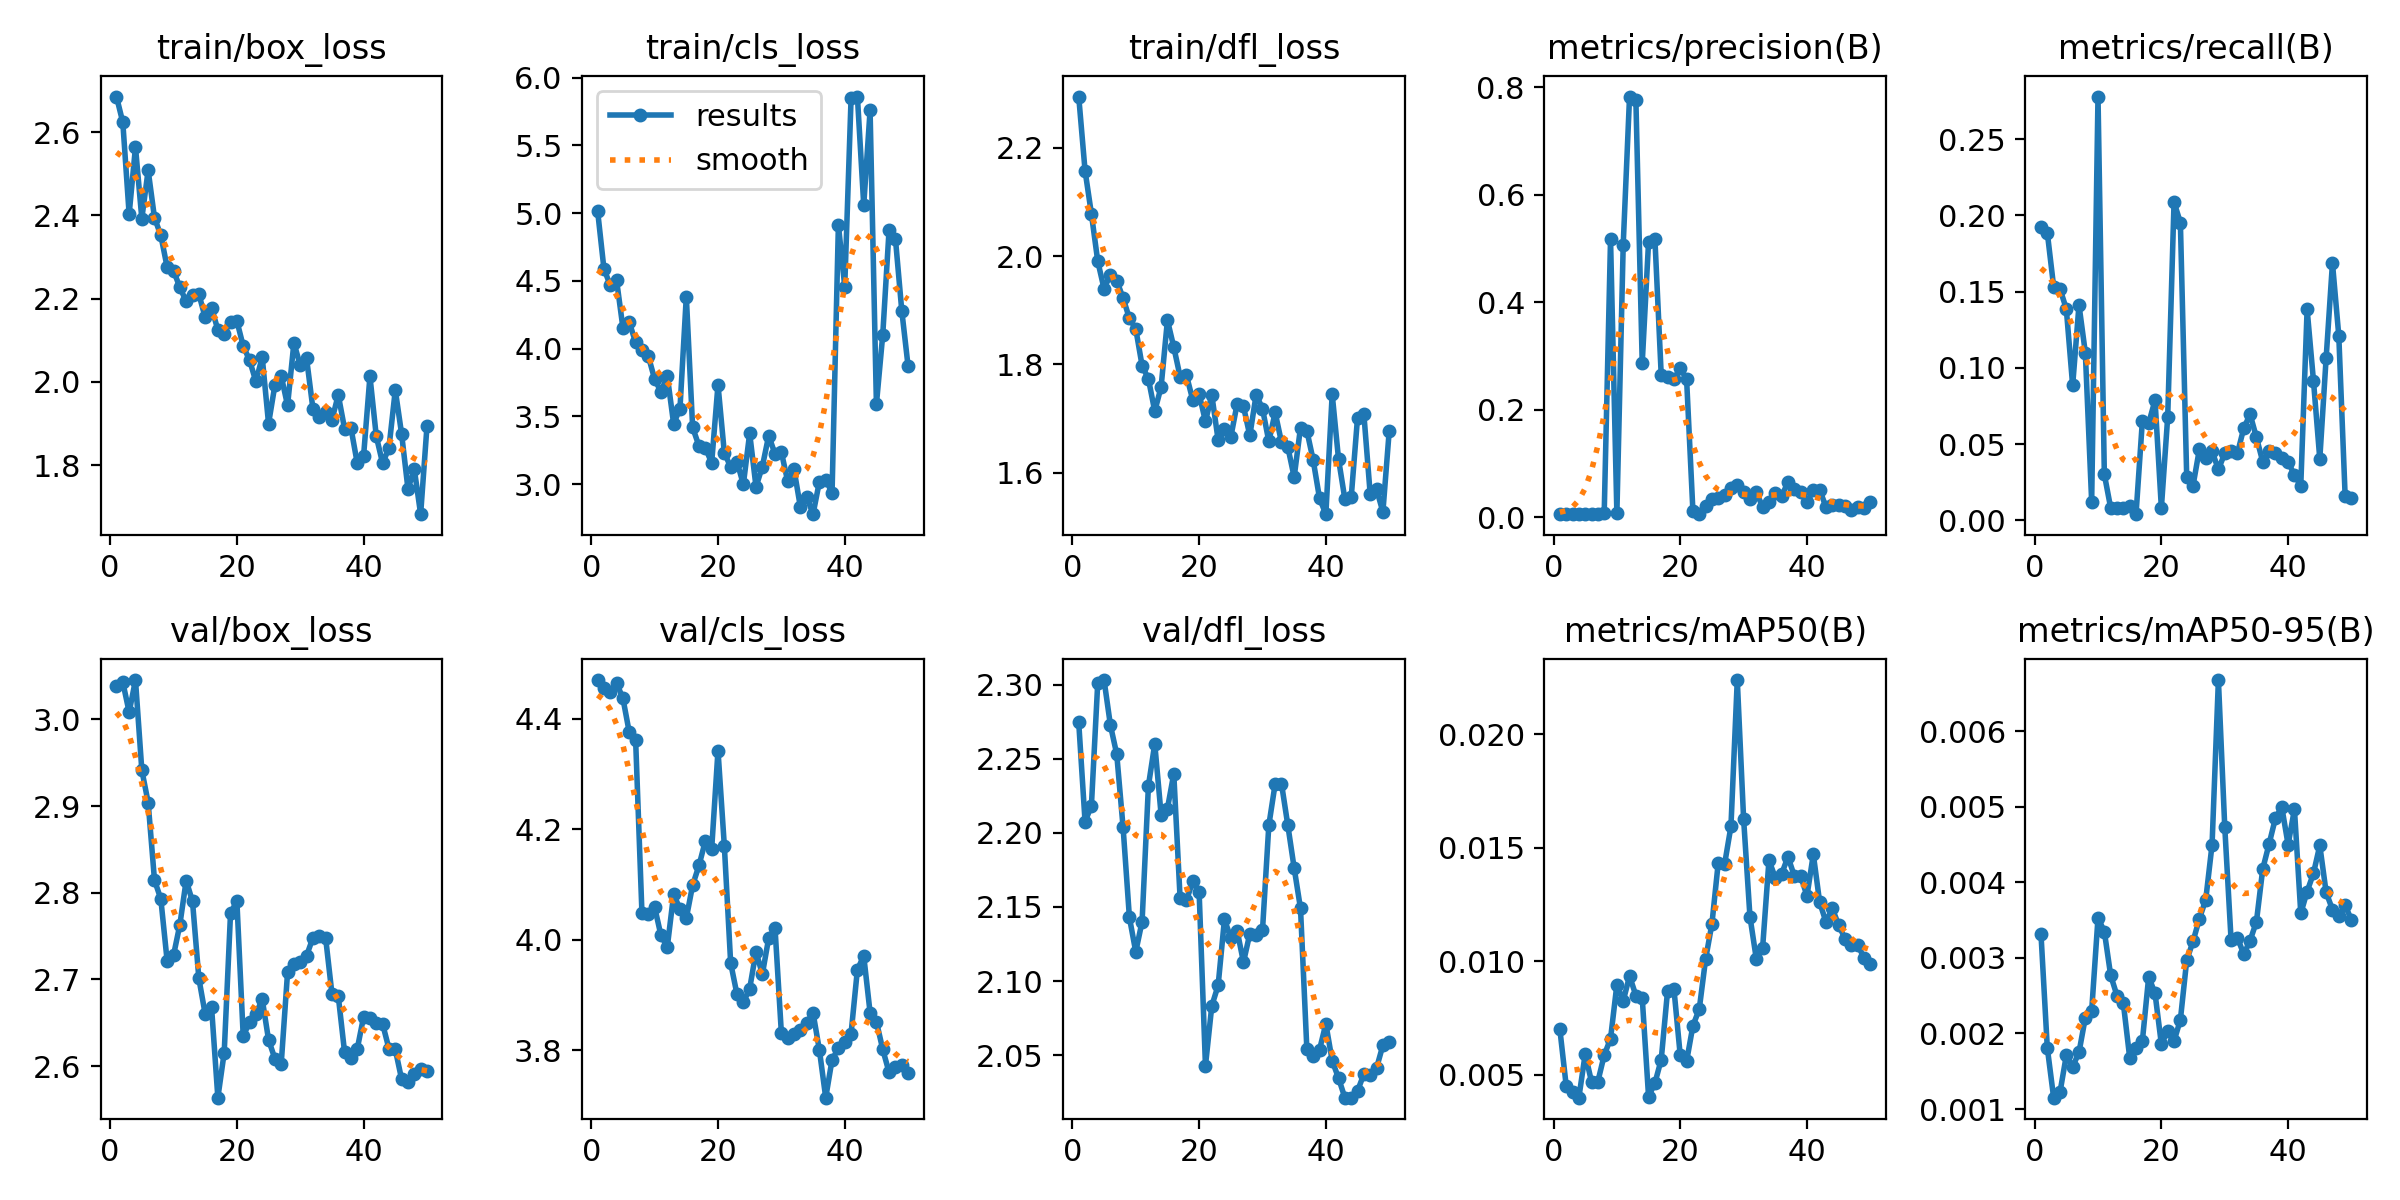

Source data for this figure (header and first rows):
epoch, time, train/box_loss, train/cls_loss, train/dfl_loss, metrics/precision(B), metrics/recall(B), metrics/mAP50(B), metrics/mAP50-95(B), val/box_loss, val/cls_loss, val/dfl_loss, lr/pg0, lr/pg1, lr/pg2
1, 30.61, 2.685, 5.017, 2.294, 0.00613, 0.1923, 0.00701, 0.00332, 3.038, 4.47, 2.275, 0.0001601, 0.0001601, 0.0001601
2, 60.28, 2.623, 4.589, 2.157, 0.00569, 0.1886, 0.00452, 0.00181, 3.043, 4.457, 2.208, 0.0003204, 0.0003204, 0.0003204
3, 90.36, 2.403, 4.467, 2.078, 0.00599, 0.1532, 0.00426, 0.00115, 3.008, 4.45, 2.218, 0.000474, 0.000474, 0.000474
4, 121.7, 2.564, 4.503, 1.991, 0.00555, 0.1519, 0.00399, 0.00122, 3.045, 4.465, 2.301, 0.0006211, 0.0006211, 0.0006211
5, 152.8, 2.392, 4.152, 1.94, 0.00616, 0.1386, 0.00591, 0.00171, 2.942, 4.437, 2.303, 0.0006142, 0.0006142, 0.0006142
6, 183.6, 2.508, 4.194, 1.966, 0.00672, 0.08846, 0.00469, 0.00156, 2.904, 4.376, 2.273, 0.000601, 0.000601, 0.000601
7, 215, 2.394, 4.046, 1.955, 0.00654, 0.1412, 0.0047, 0.00175, 2.815, 4.362, 2.253, 0.0005878, 0.0005878, 0.0005878
8, 246.5, 2.352, 3.991, 1.922, 0.00717, 0.11, 0.00586, 0.00221, 2.793, 4.048, 2.204, 0.0005746, 0.0005746, 0.0005746
9, 277.7, 2.275, 3.945, 1.885, 0.5171, 0.01236, 0.00659, 0.0023, 2.721, 4.047, 2.143, 0.0005613, 0.0005613, 0.0005613
10, 308.3, 2.267, 3.775, 1.866, 0.00707, 0.2778, 0.00897, 0.00353, 2.728, 4.059, 2.12, 0.0005481, 0.0005481, 0.0005481
11, 339.3, 2.227, 3.681, 1.798, 0.5072, 0.03022, 0.00825, 0.00335, 2.763, 4.008, 2.14, 0.0005349, 0.0005349, 0.0005349
12, 370.7, 2.193, 3.798, 1.773, 0.7825, 0.00824, 0.00935, 0.00277, 2.814, 3.987, 2.232, 0.0005217, 0.0005217, 0.0005217
13, 401.9, 2.208, 3.445, 1.714, 0.7757, 0.00824, 0.00849, 0.0025, 2.79, 4.082, 2.26, 0.0005085, 0.0005085, 0.0005085
14, 432.8, 2.211, 3.558, 1.759, 0.2867, 0.00824, 0.00839, 0.0024, 2.701, 4.056, 2.212, 0.0004953, 0.0004953, 0.0004953
15, 464.2, 2.155, 4.384, 1.882, 0.512, 0.00962, 0.00404, 0.00168, 2.66, 4.039, 2.216, 0.0004821, 0.0004821, 0.0004821
16, 495.3, 2.178, 3.418, 1.832, 0.518, 0.00412, 0.00463, 0.00181, 2.669, 4.099, 2.24, 0.0004689, 0.0004689, 0.0004689
17, 526.9, 2.125, 3.281, 1.778, 0.2636, 0.06511, 0.00567, 0.0019, 2.564, 4.135, 2.156, 0.0004557, 0.0004557, 0.0004557
18, 558.4, 2.116, 3.268, 1.78, 0.2607, 0.06374, 0.0087, 0.00275, 2.615, 4.179, 2.155, 0.0004425, 0.0004425, 0.0004425
19, 589.7, 2.145, 3.157, 1.734, 0.2562, 0.07885, 0.00879, 0.00253, 2.776, 4.164, 2.167, 0.0004293, 0.0004293, 0.0004293
20, 621.3, 2.147, 3.733, 1.746, 0.2768, 0.00824, 0.00585, 0.00186, 2.79, 4.343, 2.16, 0.0004161, 0.0004161, 0.0004161
21, 652.7, 2.086, 3.231, 1.695, 0.2571, 0.06786, 0.00559, 0.00203, 2.635, 4.17, 2.043, 0.0004029, 0.0004029, 0.0004029
22, 683.8, 2.052, 3.127, 1.744, 0.01089, 0.2086, 0.00716, 0.0019, 2.651, 3.958, 2.083, 0.0003897, 0.0003897, 0.0003897
23, 715.2, 2.001, 3.166, 1.661, 0.00636, 0.1952, 0.00789, 0.00218, 2.66, 3.901, 2.097, 0.0003765, 0.0003765, 0.0003765
24, 746.3, 2.059, 2.998, 1.681, 0.02122, 0.02839, 0.01009, 0.00297, 2.677, 3.887, 2.142, 0.0003632, 0.0003632, 0.0003632
25, 777.6, 1.9, 3.375, 1.666, 0.0347, 0.02289, 0.01165, 0.00322, 2.63, 3.912, 2.129, 0.00035, 0.00035, 0.00035
26, 809.2, 1.992, 2.98, 1.727, 0.03604, 0.0467, 0.01435, 0.00352, 2.609, 3.979, 2.134, 0.0003368, 0.0003368, 0.0003368
27, 840.3, 2.014, 3.13, 1.722, 0.04161, 0.04121, 0.01428, 0.00377, 2.603, 3.938, 2.113, 0.0003236, 0.0003236, 0.0003236
28, 871.6, 1.944, 3.357, 1.669, 0.05477, 0.04533, 0.01594, 0.0045, 2.708, 4.003, 2.132, 0.0003104, 0.0003104, 0.0003104
29, 902.4, 2.094, 3.222, 1.744, 0.0597, 0.03342, 0.02239, 0.00668, 2.717, 4.021, 2.131, 0.0002972, 0.0002972, 0.0002972
30, 933.8, 2.04, 3.237, 1.718, 0.04717, 0.04396, 0.01627, 0.00474, 2.72, 3.831, 2.134, 0.000284, 0.000284, 0.000284
31, 965, 2.056, 3.02, 1.658, 0.03423, 0.04533, 0.01197, 0.00324, 2.727, 3.823, 2.205, 0.0002708, 0.0002708, 0.0002708
32, 996.1, 1.936, 3.108, 1.711, 0.04621, 0.04396, 0.01011, 0.00327, 2.748, 3.829, 2.233, 0.0002576, 0.0002576, 0.0002576
33, 1027, 1.916, 2.832, 1.656, 0.01932, 0.06044, 0.0106, 0.00305, 2.75, 3.836, 2.233, 0.0002444, 0.0002444, 0.0002444
34, 1058, 1.927, 2.906, 1.647, 0.02827, 0.0696, 0.01445, 0.00323, 2.748, 3.849, 2.205, 0.0002312, 0.0002312, 0.0002312
35, 1089, 1.908, 2.778, 1.592, 0.04473, 0.05449, 0.01368, 0.00348, 2.684, 3.868, 2.176, 0.000218, 0.000218, 0.000218
36, 1121, 1.969, 3.019, 1.684, 0.03914, 0.03846, 0.01385, 0.00418, 2.681, 3.8, 2.149, 0.0002048, 0.0002048, 0.0002048
37, 1152, 1.887, 3.033, 1.678, 0.06501, 0.04533, 0.0146, 0.00451, 2.616, 3.714, 2.054, 0.0001916, 0.0001916, 0.0001916
38, 1183, 1.89, 2.936, 1.623, 0.05177, 0.04396, 0.01376, 0.00485, 2.61, 3.783, 2.049, 0.0001784, 0.0001784, 0.0001784
39, 1214, 1.805, 4.914, 1.553, 0.04645, 0.04106, 0.01376, 0.005, 2.62, 3.803, 2.054, 0.0001651, 0.0001651, 0.0001651
40, 1244, 1.823, 4.458, 1.524, 0.02742, 0.03846, 0.01288, 0.0045, 2.657, 3.815, 2.071, 0.0001519, 0.0001519, 0.0001519
41, 1276, 2.013, 5.846, 1.745, 0.0501, 0.02965, 0.01471, 0.00497, 2.655, 3.83, 2.046, 0.0001387, 0.0001387, 0.0001387
42, 1307, 1.87, 5.86, 1.625, 0.05143, 0.02289, 0.0126, 0.00359, 2.65, 3.946, 2.034, 0.0001255, 0.0001255, 0.0001255
43, 1339, 1.805, 5.059, 1.552, 0.01845, 0.1384, 0.01173, 0.00388, 2.649, 3.971, 2.021, 0.0001123, 0.0001123, 0.0001123
44, 1370, 1.842, 5.757, 1.555, 0.02329, 0.09167, 0.01233, 0.00412, 2.62, 3.868, 2.021, 9.91162e-05, 9.91162e-05, 9.91162e-05
45, 1401, 1.981, 3.59, 1.702, 0.02239, 0.04029, 0.01159, 0.00449, 2.619, 3.852, 2.026, 8.59096e-05, 8.59096e-05, 8.59096e-05
46, 1433, 1.875, 4.103, 1.708, 0.02097, 0.1063, 0.011, 0.00387, 2.585, 3.801, 2.037, 7.2703e-05, 7.2703e-05, 7.2703e-05
47, 1464, 1.743, 4.878, 1.56, 0.01385, 0.1687, 0.01071, 0.00364, 2.581, 3.76, 2.037, 5.94964e-05, 5.94964e-05, 5.94964e-05
48, 1495, 1.79, 4.811, 1.57, 0.01797, 0.121, 0.01072, 0.00356, 2.591, 3.77, 2.041, 4.62898e-05, 4.62898e-05, 4.62898e-05
49, 1527, 1.682, 4.281, 1.528, 0.01622, 0.01603, 0.01015, 0.0037, 2.597, 3.773, 2.057, 3.30832e-05, 3.30832e-05, 3.30832e-05
50, 1558, 1.893, 3.869, 1.678, 0.02794, 0.01465, 0.00988, 0.0035, 2.594, 3.758, 2.059, 1.98766e-05, 1.98766e-05, 1.98766e-05
